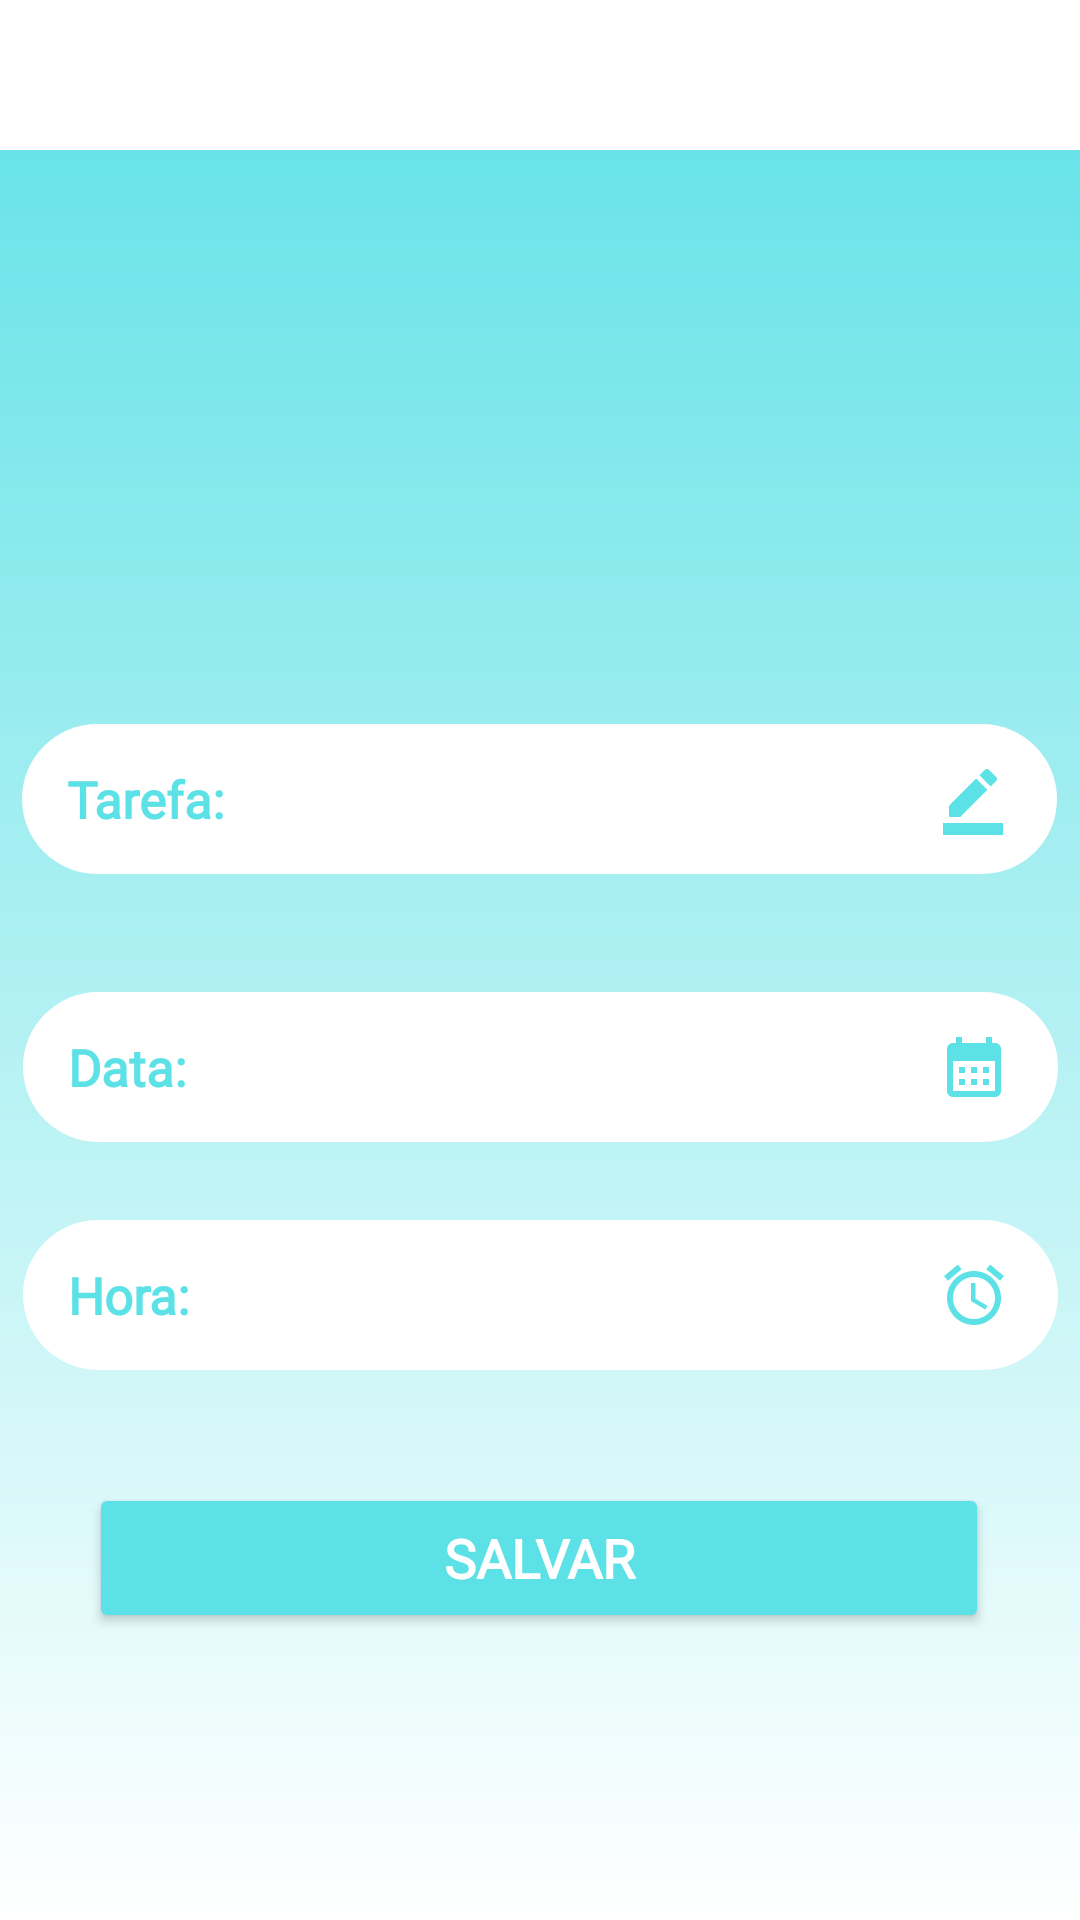

Reconstruct the res/layout file that produces this screen, plus the resources it refers to.
<!-- AndroidManifest.xml: application theme Theme.ListaDeTarefas -->
<!-- res/layout/activity_cadastro_tarefas.xml -->
<?xml version="1.0" encoding="utf-8"?>
<androidx.constraintlayout.widget.ConstraintLayout xmlns:android="http://schemas.android.com/apk/res/android"
    xmlns:app="http://schemas.android.com/apk/res-auto"
    xmlns:tools="http://schemas.android.com/tools"
    android:layout_width="match_parent"
    android:layout_height="match_parent"
    android:background="@drawable/fundo_principal"
    tools:context=".activity.CadastroTarefasActivity">

    <include
        android:id="@+id/include"
        layout="@layout/toolbar"
        android:layout_width="match_parent"
        android:layout_height="50dp"
        app:layout_constraintEnd_toEndOf="parent"
        app:layout_constraintHorizontal_bias="0.0"
        app:layout_constraintStart_toStartOf="parent"
        app:layout_constraintTop_toTopOf="parent" />


    <EditText
        android:id="@+id/editTarefaCadastro"
        android:layout_width="345dp"
        android:layout_height="50dp"
        android:background="@drawable/caixa_de_fundo"
        android:ems="10"
        android:fontFamily="@font/baloo_bhaijaan"
        android:hint="Tarefa:"
        android:inputType="textPersonName"
        android:paddingLeft="15dp"
        android:textColor="#5CE1E6"
        android:textColorHint="#5CE1E6"
        android:textSize="17sp"
        android:textStyle="bold"
        app:layout_constraintBottom_toBottomOf="parent"
        app:layout_constraintEnd_toEndOf="parent"
        app:layout_constraintHorizontal_bias="0.494"
        app:layout_constraintStart_toStartOf="parent"
        app:layout_constraintTop_toTopOf="parent"
        app:layout_constraintVertical_bias="0.409" />

    <EditText
        android:id="@+id/editDataCadastro"
        android:layout_width="345dp"
        android:layout_height="50dp"
        android:background="@drawable/caixa_de_fundo"
        android:backgroundTint="@color/white"
        android:ems="10"
        android:fontFamily="@font/baloo_bhaijaan"
        android:hint="Data:"
        android:inputType="datetime|text"
        android:paddingLeft="15dp"
        android:textColor="#5CE1E6"
        android:textColorHint="#5CE1E6"
        android:textSize="17sp"
        android:textStyle="bold"
        app:layout_constraintBottom_toBottomOf="parent"
        app:layout_constraintEnd_toEndOf="parent"
        app:layout_constraintStart_toStartOf="parent"
        app:layout_constraintTop_toBottomOf="@+id/include"
        app:layout_constraintVertical_bias="0.52" />

    <EditText
        android:id="@+id/editHoraCadastro"
        android:layout_width="345dp"
        android:layout_height="50dp"
        android:background="@drawable/caixa_de_fundo"
        android:backgroundTint="@color/white"
        android:ems="10"
        android:fontFamily="@font/baloo_bhaijaan"
        android:hint="Hora:"
        android:inputType="time"
        android:paddingLeft="15dp"
        android:textColor="#5CE1E6"
        android:textColorHint="#5CE1E6"
        android:textSize="17sp"
        android:textStyle="bold"
        app:layout_constraintBottom_toBottomOf="parent"
        app:layout_constraintEnd_toEndOf="parent"
        app:layout_constraintHorizontal_bias="0.505"
        app:layout_constraintStart_toStartOf="parent"
        app:layout_constraintTop_toTopOf="parent"
        app:layout_constraintVertical_bias="0.689" />

    <Button

        android:id="@+id/buttonSalvarTarefa"
        android:layout_width="300dp"
        android:layout_height="50dp"
        android:layout_marginBottom="80dp"
        android:backgroundTint="#5CE1E6"
        android:fontFamily="@font/baloo_bhaijaan"
        android:onClick="salvarTarefa"
        android:text="salvar"
        android:textColor="#FFFFFF"
        android:textSize="18sp"
        android:textStyle="bold"
        app:layout_constraintBottom_toBottomOf="parent"
        app:layout_constraintEnd_toEndOf="parent"
        app:layout_constraintHorizontal_bias="0.495"
        app:layout_constraintStart_toStartOf="parent"
        app:layout_constraintTop_toBottomOf="@+id/editDataCadastro"
        app:layout_constraintVertical_bias="0.88" />

    <ImageView
        android:id="@+id/imageView2"
        android:layout_width="300dp"
        android:layout_height="150dp"
        app:layout_constraintBottom_toBottomOf="parent"
        app:layout_constraintEnd_toEndOf="parent"
        app:layout_constraintStart_toStartOf="parent"
        app:layout_constraintTop_toTopOf="parent"
        app:layout_constraintVertical_bias="0.13"
        app:srcCompat="@drawable/ic_baseline_menu_book_24" />

    <ImageView
        android:id="@+id/imageView3"
        android:layout_width="wrap_content"
        android:layout_height="wrap_content"
        app:layout_constraintBottom_toBottomOf="@+id/editTarefaCadastro"
        app:layout_constraintEnd_toEndOf="@+id/editTarefaCadastro"
        app:layout_constraintHorizontal_bias="0.95"
        app:layout_constraintStart_toStartOf="@+id/editTarefaCadastro"
        app:layout_constraintTop_toTopOf="@+id/editTarefaCadastro"
        app:srcCompat="@drawable/ic_baseline_border_color_24" />

    <ImageView
        android:id="@+id/imageView4"
        android:layout_width="wrap_content"
        android:layout_height="wrap_content"
        app:layout_constraintBottom_toBottomOf="@+id/editDataCadastro"
        app:layout_constraintEnd_toEndOf="@+id/editDataCadastro"
        app:layout_constraintHorizontal_bias="0.95"
        app:layout_constraintStart_toStartOf="@+id/editDataCadastro"
        app:layout_constraintTop_toTopOf="@+id/editDataCadastro"
        app:srcCompat="@drawable/ic_baseline_calendar_month_24" />

    <ImageView
        android:id="@+id/imageView5"
        android:layout_width="wrap_content"
        android:layout_height="wrap_content"
        app:layout_constraintBottom_toBottomOf="@+id/editHoraCadastro"
        app:layout_constraintEnd_toEndOf="@+id/editHoraCadastro"
        app:layout_constraintHorizontal_bias="0.95"
        app:layout_constraintStart_toStartOf="@+id/editHoraCadastro"
        app:layout_constraintTop_toTopOf="@+id/editHoraCadastro"
        app:srcCompat="@drawable/ic_baseline_access_alarm_24" />

</androidx.constraintlayout.widget.ConstraintLayout>
<!-- res/layout/toolbar.xml (included above) -->
<?xml version="1.0" encoding="utf-8"?>
<FrameLayout xmlns:android="http://schemas.android.com/apk/res/android"
    android:layout_width="match_parent"
    android:layout_height="match_parent"
    android:background="@drawable/fundo_principal">

    <androidx.appcompat.widget.Toolbar
        android:id="@+id/toolbar"
        android:layout_width="match_parent"
        android:layout_height="wrap_content"
        android:background="@color/white"
        android:minHeight="?attr/actionBarSize"
        android:theme="?attr/actionBarTheme" />

</FrameLayout>
<!-- resources referenced by this layout -->
<resources>
  <color name="white">#FFFFFFFF</color>
  <!-- drawable caixa_de_fundo (drawable) -->
  <?xml version="1.0" encoding="utf-8"?>
  <shape xmlns:android="http://schemas.android.com/apk/res/android">
  
      <solid android:color="@color/white"/>
          <corners android:radius="28dp" />
      <size android:height="50dp"
          android:width="320dp"/>
  
  </shape>
  <!-- drawable fundo_principal (drawable) -->
  <?xml version="1.0" encoding="utf-8"?>
  <shape xmlns:android="http://schemas.android.com/apk/res/android">
  
  
  
      <gradient android:startColor="@color/white"
          android:endColor="#5ce1e6"
          android:angle="90"/>
  
  
  
  
  
  </shape>
  <!-- drawable ic_baseline_access_alarm_24 (drawable) -->
  <vector android:height="24dp" android:tint="#5CE1E6"
      android:viewportHeight="24" android:viewportWidth="24"
      android:width="24dp" xmlns:android="http://schemas.android.com/apk/res/android">
      <path android:fillColor="@android:color/white" android:pathData="M22,5.72l-4.6,-3.86 -1.29,1.53 4.6,3.86L22,5.72zM7.88,3.39L6.6,1.86 2,5.71l1.29,1.53 4.59,-3.85zM12.5,8L11,8v6l4.75,2.85 0.75,-1.23 -4,-2.37L12.5,8zM12,4c-4.97,0 -9,4.03 -9,9s4.02,9 9,9c4.97,0 9,-4.03 9,-9s-4.03,-9 -9,-9zM12,20c-3.87,0 -7,-3.13 -7,-7s3.13,-7 7,-7 7,3.13 7,7 -3.13,7 -7,7z"/>
  </vector>
  <!-- drawable ic_baseline_border_color_24 (drawable) -->
  <vector android:height="24dp" android:tint="#5CE1E6"
      android:viewportHeight="24" android:viewportWidth="24"
      android:width="24dp" xmlns:android="http://schemas.android.com/apk/res/android">
      <path android:fillColor="@android:color/white" android:pathData="M22,24H2v-4h20V24zM13.06,5.19l3.75,3.75L7.75,18H4v-3.75L13.06,5.19zM17.88,7.87l-3.75,-3.75l1.83,-1.83c0.39,-0.39 1.02,-0.39 1.41,0l2.34,2.34c0.39,0.39 0.39,1.02 0,1.41L17.88,7.87z"/>
  </vector>
  <!-- drawable ic_baseline_calendar_month_24 (drawable) -->
  <vector android:height="24dp" android:tint="#5CE1E6"
      android:viewportHeight="24" android:viewportWidth="24"
      android:width="24dp" xmlns:android="http://schemas.android.com/apk/res/android">
      <path android:fillColor="@android:color/white" android:pathData="M19,4h-1V2h-2v2H8V2H6v2H5C3.89,4 3.01,4.9 3.01,6L3,20c0,1.1 0.89,2 2,2h14c1.1,0 2,-0.9 2,-2V6C21,4.9 20.1,4 19,4zM19,20H5V10h14V20zM9,14H7v-2h2V14zM13,14h-2v-2h2V14zM17,14h-2v-2h2V14zM9,18H7v-2h2V18zM13,18h-2v-2h2V18zM17,18h-2v-2h2V18z"/>
  </vector>
  <style name="Theme.ListaDeTarefas" parent="Theme.MaterialComponents.DayNight.NoActionBar">
          
          <item name="colorPrimary">#FFFFFF</item>
          <item name="colorPrimaryVariant">@color/purple_700</item>
          <item name="colorOnPrimary">#5CE1E6</item>
          
          <item name="colorSecondary">@color/teal_200</item>
          <item name="colorSecondaryVariant">@color/teal_700</item>
          <item name="colorOnSecondary">@color/black</item>
          
          <item name="android:statusBarColor" tools:targetApi="l">?attr/colorPrimaryVariant</item>
          
      </style>
  <color name="purple_700">#00BCD4</color>
  <color name="teal_200">#FF03DAC5</color>
  <color name="teal_700">#FF018786</color>
  <color name="black">#5CE1E6</color>
</resources>
